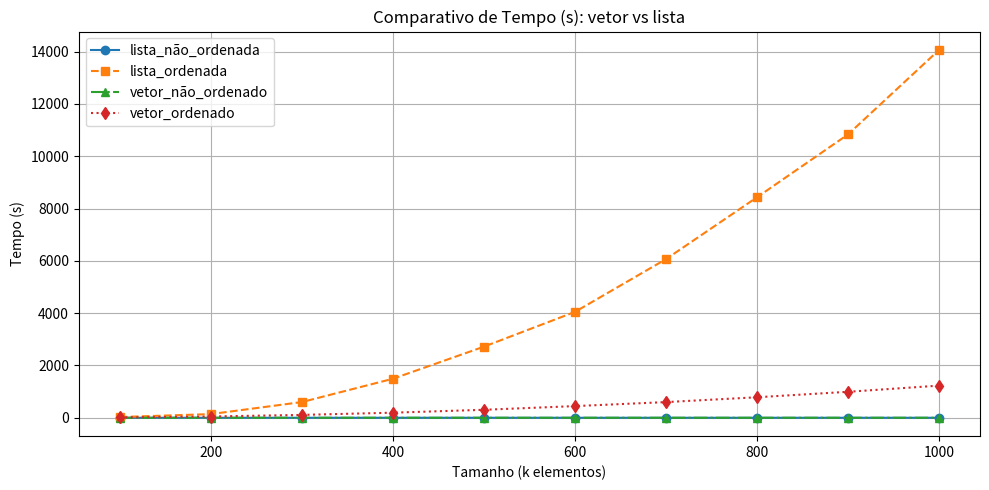
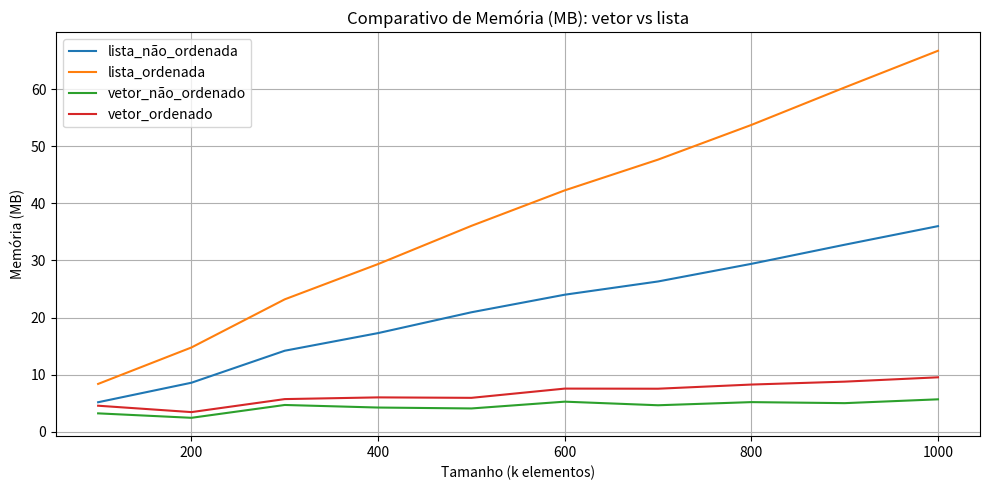
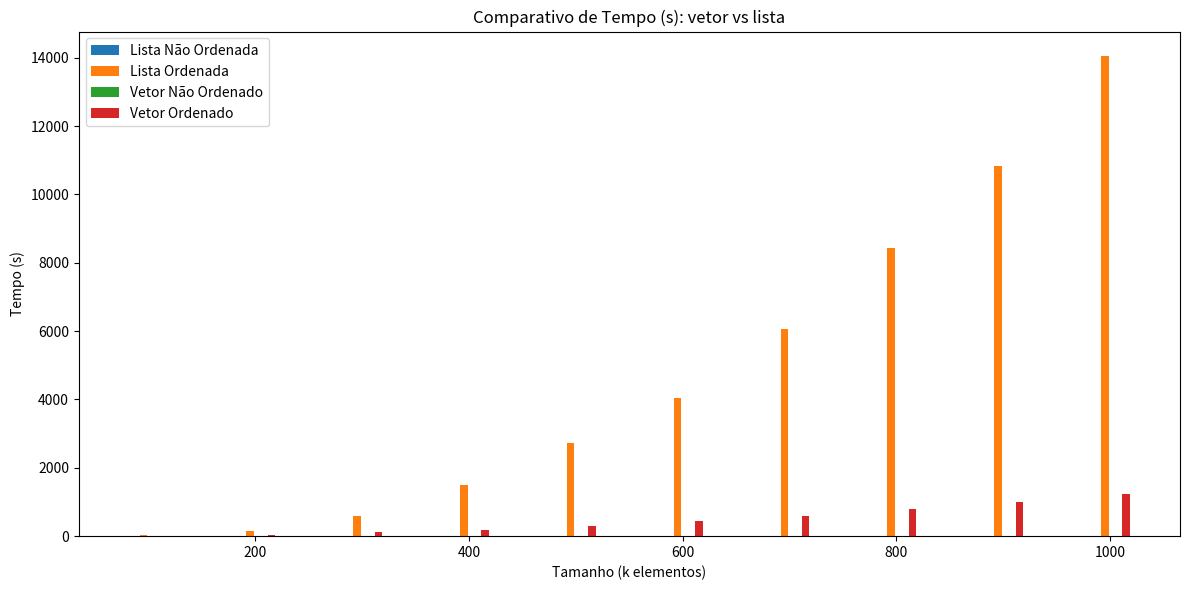
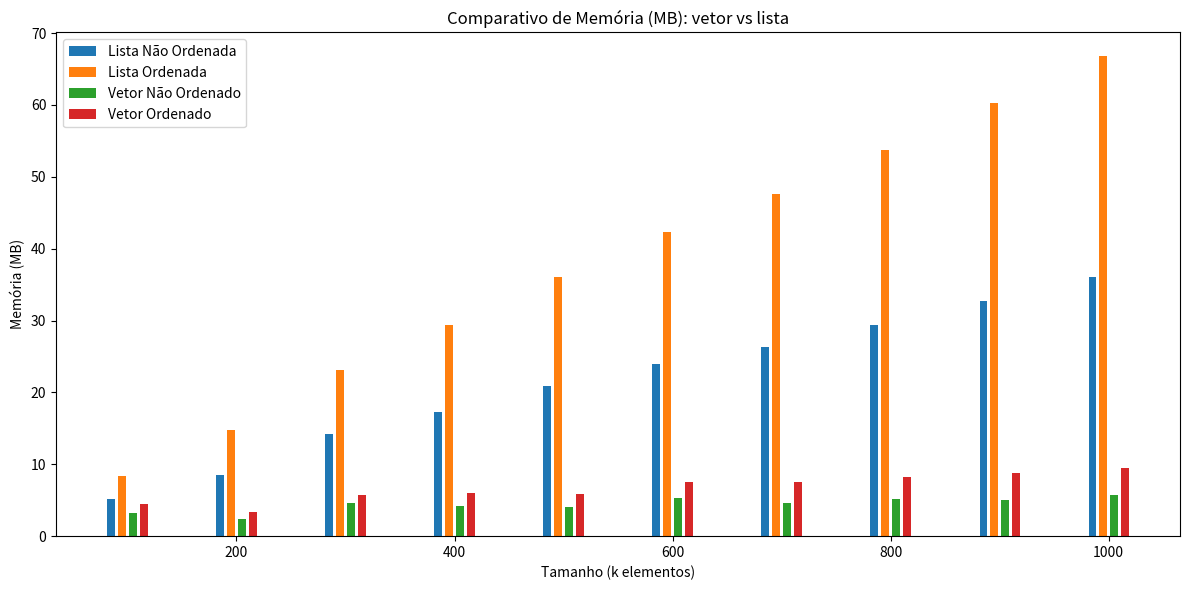

These charts were generated, in order, by the following Python code:
import pandas as pd
import matplotlib.pyplot as plt

# Dados da tabela
dados = {
    "tamanho_k": [100, 200, 300, 400, 500, 600, 700, 800, 900, 1000],
    "M_LNO": [5.15, 8.57, 14.18, 17.27, 20.92, 24.0, 26.32, 29.41, 32.76, 36.02],
    "M_LO": [8.36, 14.75, 23.19, 29.37, 36.07, 42.29, 47.68, 53.76, 60.33, 66.76],
    "M_VNO": [3.2, 2.42, 4.67, 4.22, 4.06, 5.25, 4.62, 5.17, 4.99, 5.66],
    "M_VO": [4.54, 3.42, 5.7, 6.0, 5.92, 7.54, 7.52, 8.25, 8.76, 9.52],
    "T_LNO": [0.004017, 0.005236, 0.0077, 0.010646, 0.012714, 0.015024, 0.017573, 0.019859, 0.025558, 0.025482],
    "T_LO": [27.299703, 140.253383, 600.419646, 1491.131559, 2718.436103, 4047.750093, 6065.198683, 8430.430791, 10834.548501, 14065.202890],
    "T_VNO": [0.016604, 0.031061, 0.047635, 0.063409, 0.079125, 0.093145, 0.109876, 0.127907, 0.134108, 0.15775],
    "T_VO": [11.993436, 48.408307, 109.451685, 194.498081, 304.815260, 446.462121, 599.378837, 784.143006, 993.540382, 1229.069183]
}

df = pd.DataFrame(dados)

# Gráfico de linhas para TEMPO
plt.figure(figsize=(10, 5))

plt.plot(df["tamanho_k"], df["T_LNO"], label="lista_não_ordenada", marker='o', linestyle='-')
plt.plot(df["tamanho_k"], df["T_LO"], label="lista_ordenada", marker='s', linestyle='--')
plt.plot(df["tamanho_k"], df["T_VNO"], label="vetor_não_ordenado", marker='^', linestyle='-.')
plt.plot(df["tamanho_k"], df["T_VO"], label="vetor_ordenado", marker='d', linestyle=':')

plt.xlabel("Tamanho (k elementos)")
plt.ylabel("Tempo (s)")
plt.title("Comparativo de Tempo (s): vetor vs lista")
plt.legend()
plt.grid(True)
plt.tight_layout()
plt.savefig("comparativo_tempo_linha.png")
plt.close()

# Gráfico de linhas para MEMÓRIA
plt.figure(figsize=(10, 5))
plt.plot(df["tamanho_k"], df["M_LNO"], label="lista_não_ordenada")
plt.plot(df["tamanho_k"], df["M_LO"], label="lista_ordenada")
plt.plot(df["tamanho_k"], df["M_VNO"], label="vetor_não_ordenado")
plt.plot(df["tamanho_k"], df["M_VO"], label="vetor_ordenado")
plt.xlabel("Tamanho (k elementos)")
plt.ylabel("Memória (MB)")
plt.title("Comparativo de Memória (MB): vetor vs lista")
plt.legend()
plt.grid(True)
plt.tight_layout()
plt.savefig("comparativo_memoria_linha.png")
plt.close()

# Gráfico de barras - Tempo
plt.figure(figsize=(12, 6))
plt.bar(df['tamanho_k'] - 15, df['T_LNO'], width=7, label='Lista Não Ordenada')
plt.bar(df['tamanho_k'] - 5, df['T_LO'], width=7, label='Lista Ordenada')
plt.bar(df['tamanho_k'] + 5, df['T_VNO'], width=7, label='Vetor Não Ordenado')
plt.bar(df['tamanho_k'] + 15, df['T_VO'], width=7, label='Vetor Ordenado')
plt.xlabel('Tamanho (k elementos)')
plt.ylabel('Tempo (s)')
plt.title('Comparativo de Tempo (s): vetor vs lista')
plt.legend()
plt.tight_layout()
plt.savefig('comparativo_tempo_barras.png')
plt.close()

# Gráfico de barras - Memória
plt.figure(figsize=(12, 6))
plt.bar(df['tamanho_k'] - 15, df['M_LNO'], width=7, label='Lista Não Ordenada')
plt.bar(df['tamanho_k'] - 5, df['M_LO'], width=7, label='Lista Ordenada')
plt.bar(df['tamanho_k'] + 5, df['M_VNO'], width=7, label='Vetor Não Ordenado')
plt.bar(df['tamanho_k'] + 15, df['M_VO'], width=7, label='Vetor Ordenado')
plt.xlabel('Tamanho (k elementos)')
plt.ylabel('Memória (MB)')
plt.title('Comparativo de Memória (MB): vetor vs lista')
plt.legend()
plt.tight_layout()
plt.savefig('comparativo_memoria_barras.png')
plt.close()
